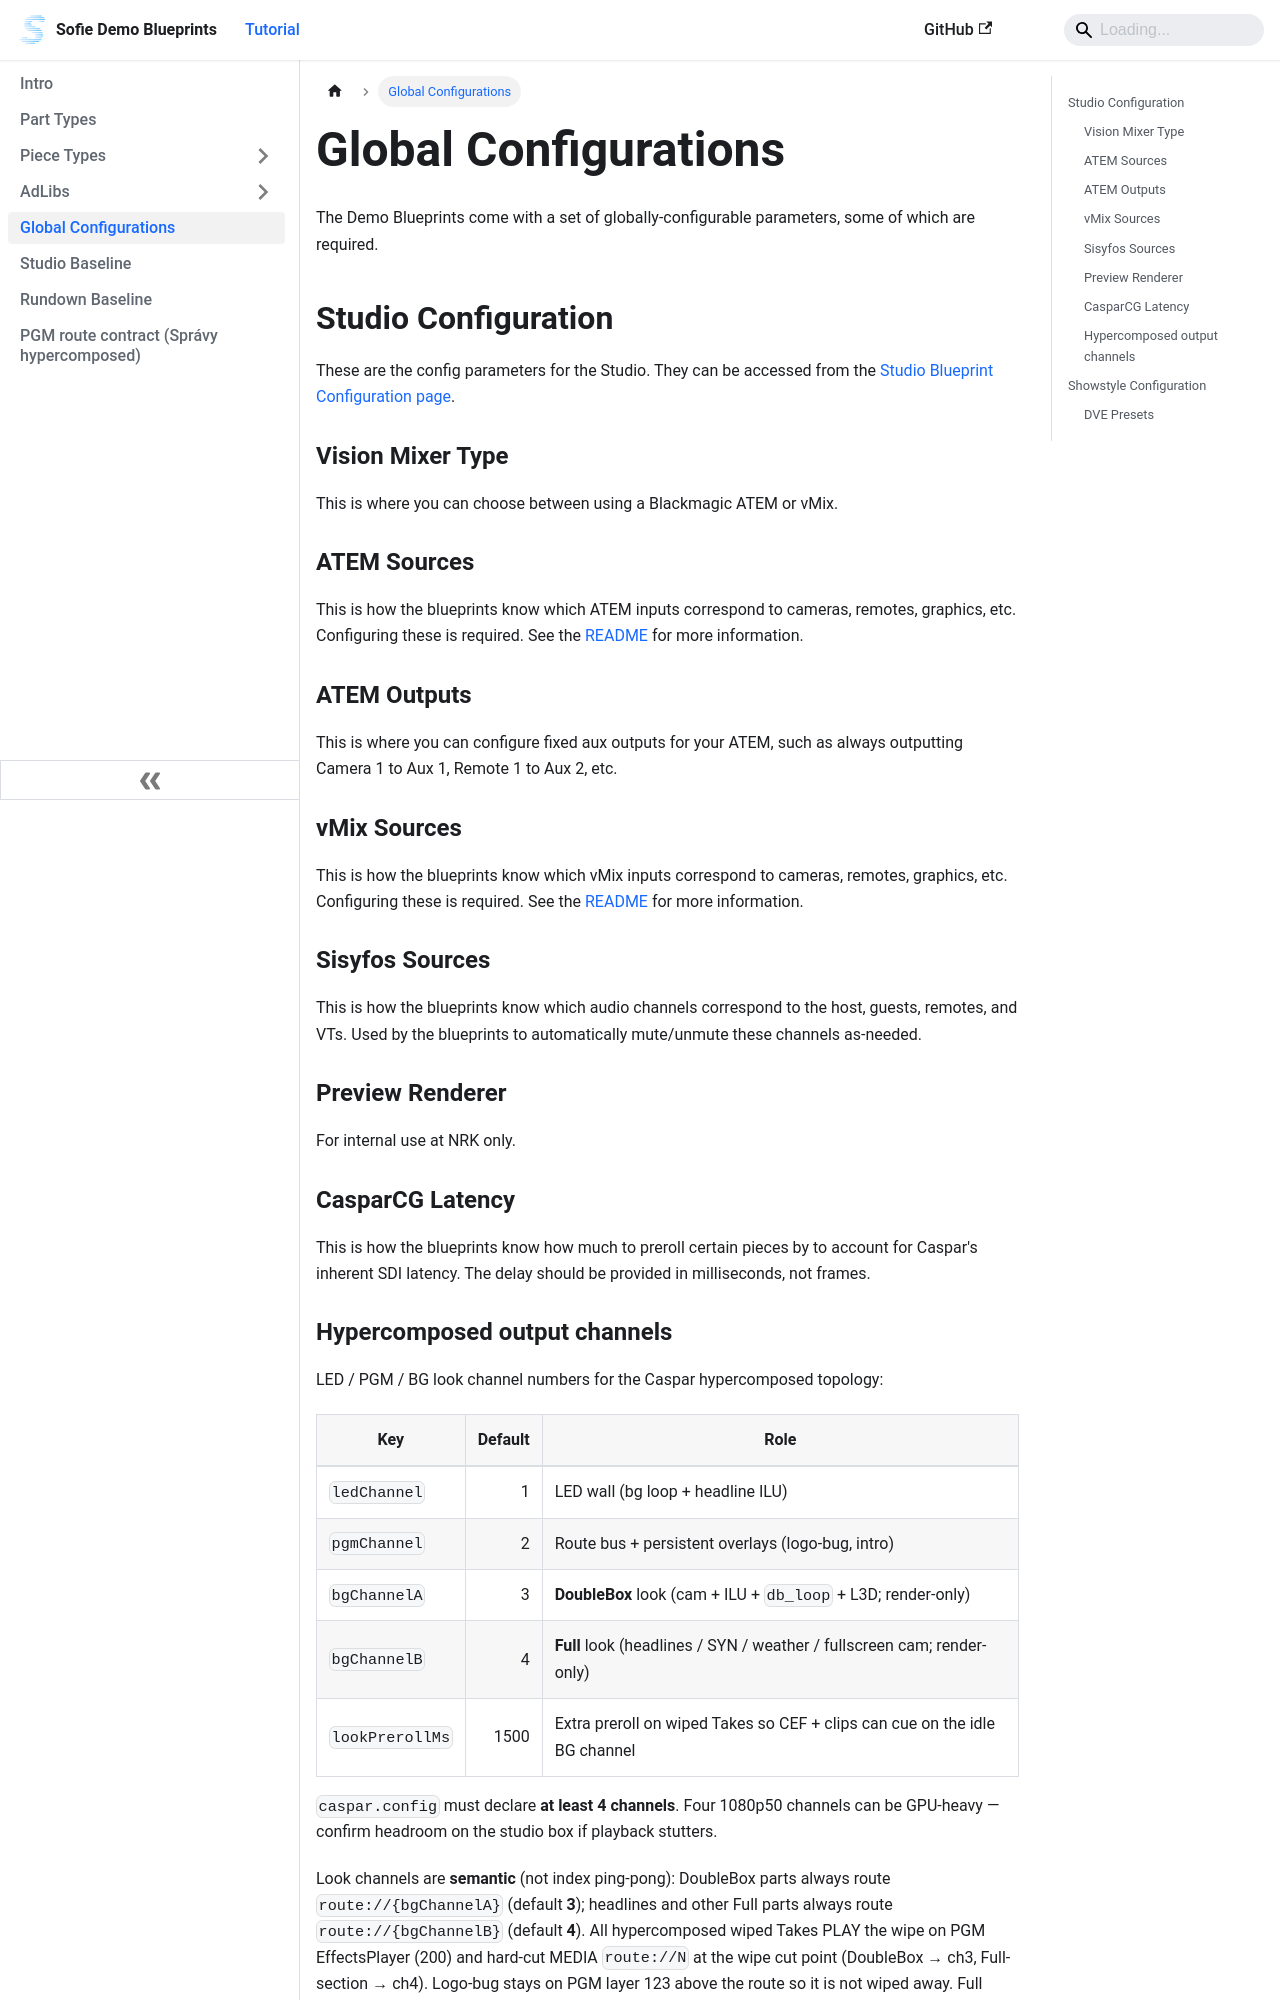

repository: tojemoc/sofie-demo-blueprints · page: docs/global_configurations.html · generator: docusaurus

---
sidebar_position: 5
---

# Global Configurations

The Demo Blueprints come with a set of globally-configurable parameters, some of which are required.

## Studio Configuration

These are the config parameters for the Studio. They can be accessed from the [Studio Blueprint Configuration page](http://localhost:3000/settings/studio/studio0/blueprint-config).

### Vision Mixer Type

This is where you can choose between using a Blackmagic ATEM or vMix.

### ATEM Sources

This is how the blueprints know which ATEM inputs correspond to cameras, remotes, graphics, etc. Configuring these is required. See the [README](https://github.com/SuperFlyTV/sofie-demo-blueprints#readme) for more information.

### ATEM Outputs

This is where you can configure fixed aux outputs for your ATEM, such as always outputting Camera 1 to Aux 1, Remote 1 to Aux 2, etc.

### vMix Sources

This is how the blueprints know which vMix inputs correspond to cameras, remotes, graphics, etc. Configuring these is required. See the [README](https://github.com/SuperFlyTV/sofie-demo-blueprints#readme) for more information.

### Sisyfos Sources

This is how the blueprints know which audio channels correspond to the host, guests, remotes, and VTs. Used by the blueprints to automatically mute/unmute these channels as-needed.

### Preview Renderer

For internal use at NRK only.

### CasparCG Latency

This is how the blueprints know how much to preroll certain pieces by to account for Caspar's inherent SDI latency. The delay should be provided in milliseconds, not frames.
